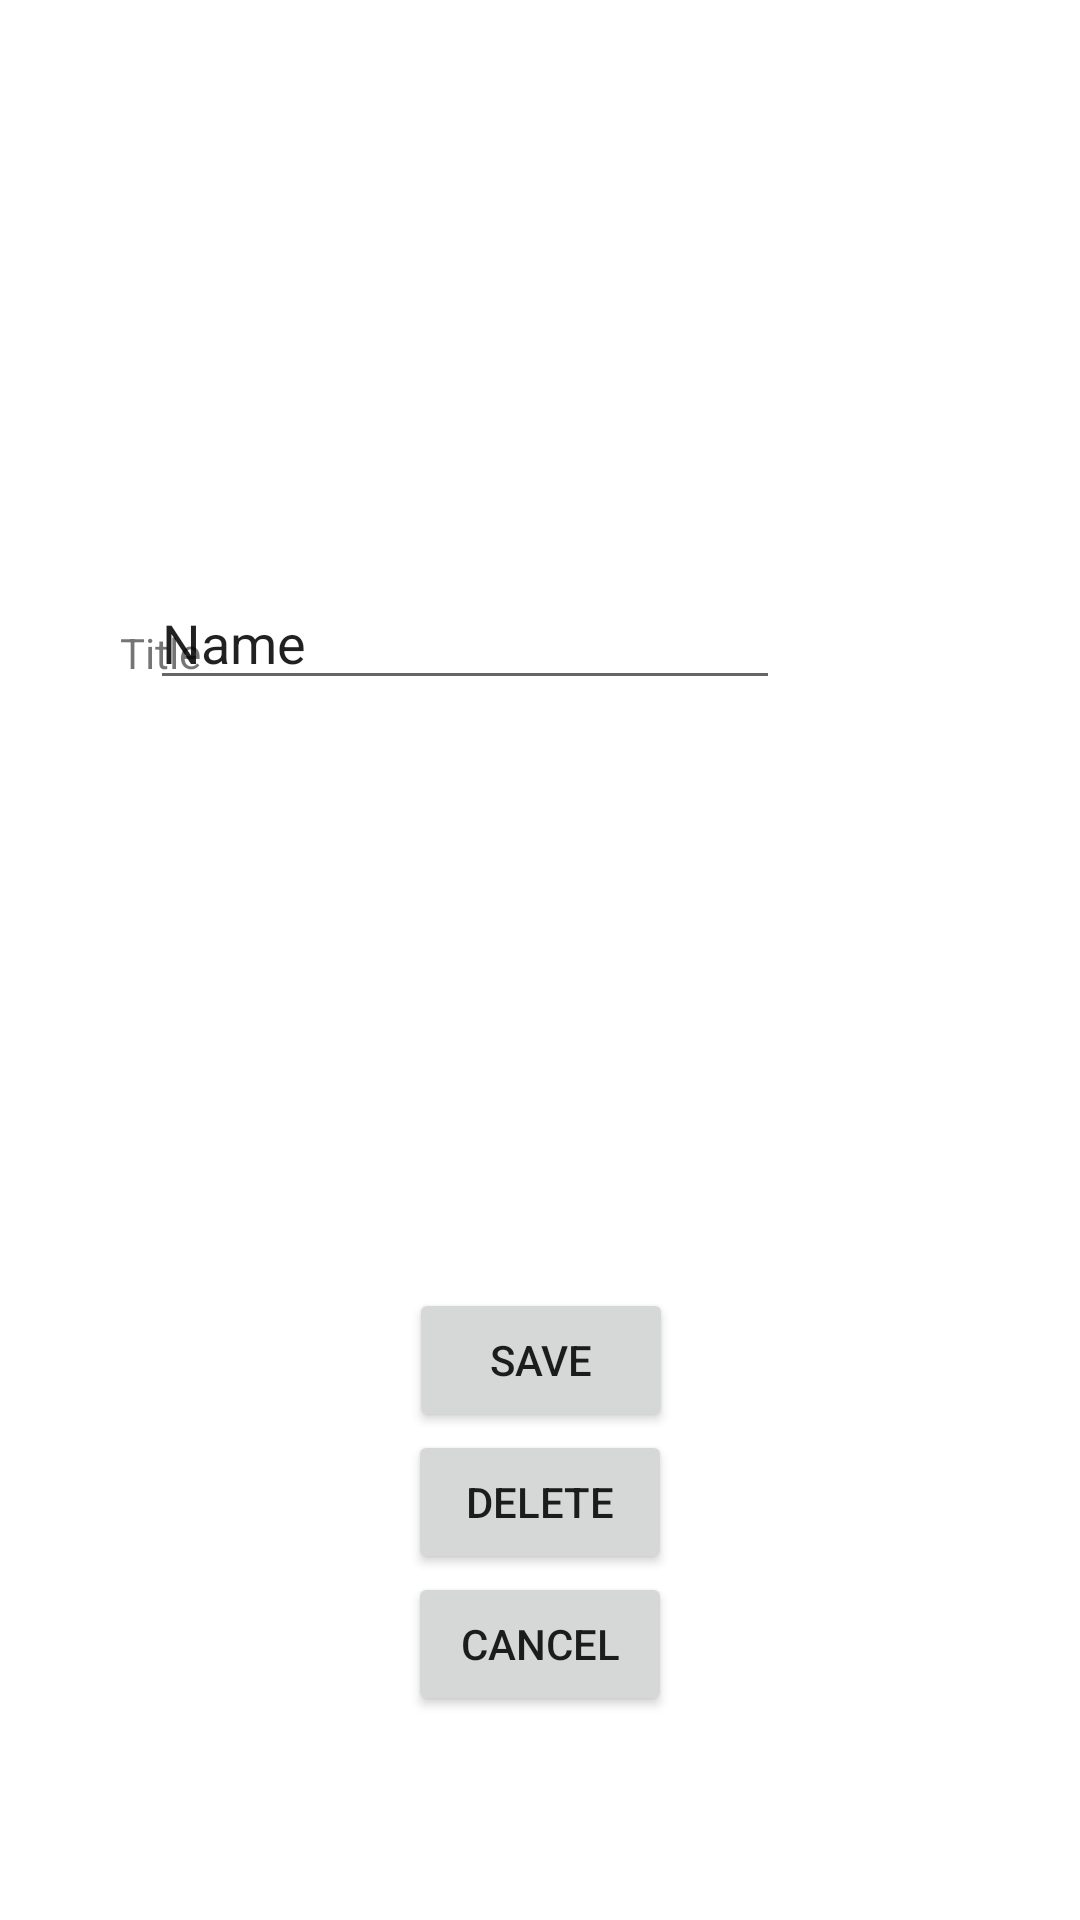

This screen was rendered from an Android layout file. Write that file and the resources it references.
<!-- AndroidManifest.xml: application theme Theme.GPS_Maps -->
<!-- res/layout/activity_edit_list.xml -->
<?xml version="1.0" encoding="utf-8"?>
<androidx.constraintlayout.widget.ConstraintLayout xmlns:android="http://schemas.android.com/apk/res/android"
    xmlns:app="http://schemas.android.com/apk/res-auto"
    xmlns:tools="http://schemas.android.com/tools"
    android:layout_width="match_parent"
    android:layout_height="match_parent"
    tools:context=".editList">

    <androidx.constraintlayout.widget.ConstraintLayout
        android:id="@+id/constraintLayout"
        android:layout_width="match_parent"
        android:layout_height="match_parent"
        tools:context=".editPoint"
        tools:layout_editor_absoluteX="-189dp"
        tools:layout_editor_absoluteY="-274dp">

        <TextView
            android:id="@+id/textView"
            android:layout_width="wrap_content"
            android:layout_height="wrap_content"
            android:layout_marginStart="40dp"
            android:layout_marginTop="16dp"
            android:text="Title"
            app:layout_constraintEnd_toStartOf="@+id/et_title_list"
            app:layout_constraintHorizontal_bias="0.0"
            app:layout_constraintStart_toStartOf="parent"
            app:layout_constraintTop_toTopOf="@+id/et_title_list" />

        <EditText
            android:id="@+id/et_title_list"
            android:layout_width="wrap_content"
            android:layout_height="wrap_content"
            android:layout_marginTop="192dp"
            android:layout_marginEnd="100dp"
            android:ems="10"
            android:inputType="textPersonName"
            android:text="Name"
            app:layout_constraintEnd_toEndOf="parent"
            app:layout_constraintTop_toTopOf="parent" />

        <Button
            android:id="@+id/btn_save_list"
            android:layout_width="wrap_content"
            android:layout_height="wrap_content"
            android:layout_marginTop="196dp"
            android:text="save"
            app:layout_constraintEnd_toEndOf="parent"
            app:layout_constraintHorizontal_bias="0.501"
            app:layout_constraintStart_toStartOf="parent"
            app:layout_constraintTop_toBottomOf="@+id/et_title_list" />

        <Button
            android:id="@+id/btn_delete_list"
            android:layout_width="wrap_content"
            android:layout_height="wrap_content"
            android:text="delete"
            app:layout_constraintBottom_toTopOf="@+id/btn_cancel_list"
            app:layout_constraintEnd_toEndOf="parent"
            app:layout_constraintStart_toStartOf="parent"
            app:layout_constraintTop_toBottomOf="@+id/btn_save_list" />

        <Button
            android:id="@+id/btn_cancel_list"
            android:layout_width="wrap_content"
            android:layout_height="wrap_content"
            android:layout_marginBottom="68dp"
            android:text="Cancel"
            app:layout_constraintBottom_toBottomOf="parent"
            app:layout_constraintEnd_toEndOf="parent"
            app:layout_constraintStart_toStartOf="parent" />

    </androidx.constraintlayout.widget.ConstraintLayout>

</androidx.constraintlayout.widget.ConstraintLayout>
<!-- resources referenced by this layout -->
<resources>
  <style name="Theme.GPS_Maps" parent="Theme.MaterialComponents.DayNight.DarkActionBar">
          
          <item name="colorPrimary">@color/purple_500</item>
          <item name="colorPrimaryVariant">@color/purple_700</item>
          <item name="colorOnPrimary">@color/white</item>
          
          <item name="colorSecondary">@color/teal_200</item>
          <item name="colorSecondaryVariant">@color/teal_700</item>
          <item name="colorOnSecondary">@color/black</item>
          
          <item name="android:statusBarColor" tools:targetApi="l">?attr/colorPrimaryVariant</item>
          
      </style>
  <!-- not gathered from this repository: default colours our renderer supplied (Android Studio template values) -->
  <color name="purple_500">#FF6200EE</color>
  <color name="purple_700">#FF3700B3</color>
  <color name="teal_200">#FF03DAC5</color>
  <color name="teal_700">#FF018786</color>
  <color name="black">#FF000000</color>
  <color name="white">#FFFFFFFF</color>
</resources>
